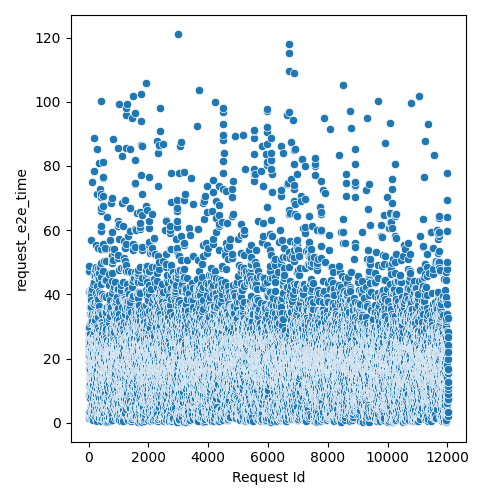

Source data for this figure (header and first rows):
Request Id, request_e2e_time
5, 8.362
4, 11.74
8, 19.09
3, 22.98
6, 25.94
7, 27.51
0, 28.63
1, 28.81
9, 29.63
2, 40.69
14, 3.411
15, 8.908
10, 11.6
24, 16.62
13, 20.87
16, 20.98
19, 21.95
20, 24.03
22, 25.01
17, 25.82
21, 27.58
25, 27.62
12, 29.9
23, 40.95
18, 47.22
11, 48.76
26, 1.493
28, 3.111
27, 29.94
36, 1.88
33, 9.1
37, 9.225
31, 18.9
34, 18.91
32, 19.99
35, 23.03
29, 29.89
30, 31.15
44, 11.08
45, 12.04
42, 13.41
41, 13.75
43, 18.67
39, 20.01
38, 22.05
40, 22.35
57, 2.608
56, 7.746
47, 12.15
52, 13.88
58, 14.06
48, 15.4
59, 16.57
46, 23
51, 25.79
49, 26.9
55, 27.76
60, 33.92
53, 34.01
54, 36.14
... 11,971 more rows
